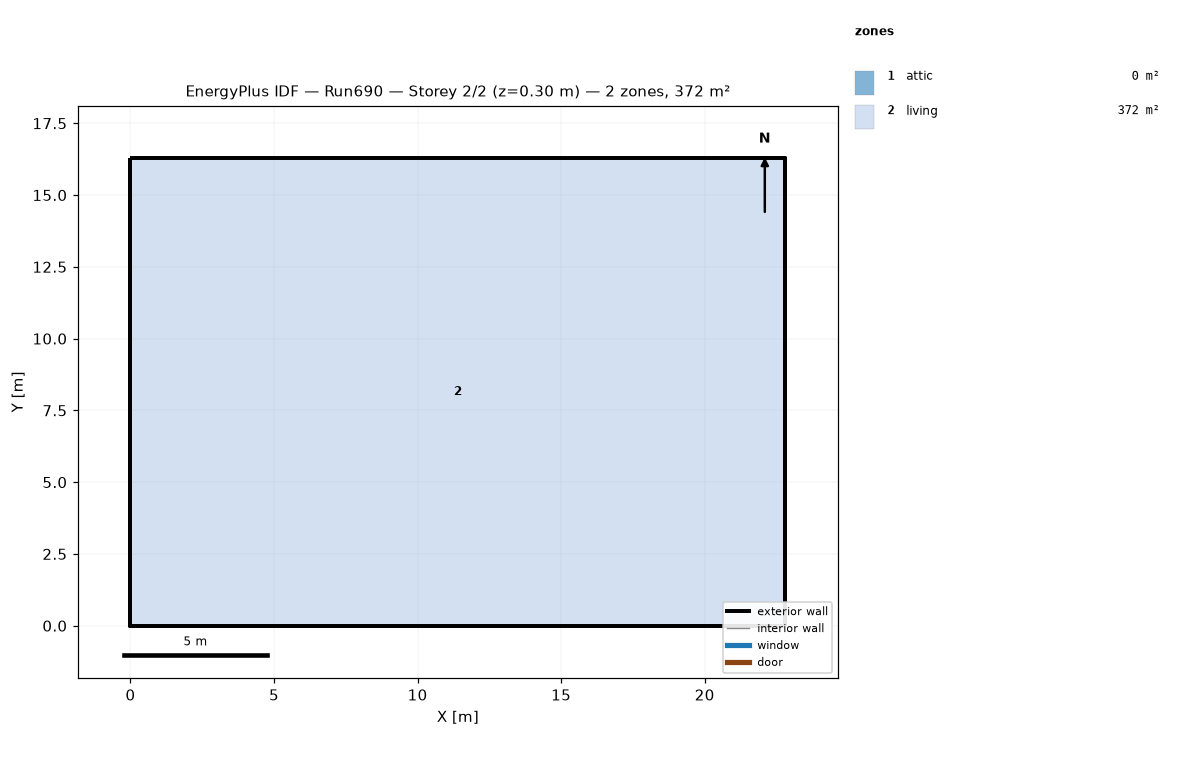
=== STOREY PLAN SPEC (per zone: floor XY polygon, exterior-wall plan segments, windows/doors) ===
zone 1: attic  (0.0 m²)
  exterior wall: (22.81, 0.00) – (22.81, 16.29) – (22.81, 8.15)  [24.4 m]
  exterior wall: (0.00, 16.29) – (0.00, 0.00) – (0.00, 8.15)  [24.4 m]
zone 2: living  (371.6 m²)
  floor: (0.00, 0.00) (0.00, 16.29) (22.81, 16.29) (22.81, 0.00)
  exterior wall: (0.00, 0.00) – (22.81, 0.00)  [22.8 m]
  exterior wall: (22.81, 0.00) – (22.81, 16.29)  [16.3 m]
  exterior wall: (22.81, 16.29) – (0.00, 16.29)  [22.8 m]
  exterior wall: (0.00, 16.29) – (0.00, 0.00)  [16.3 m]

=== DERIVED (storey summary) ===
Building: Run690
Storey: 2 of 2  (floor level z = 0.30 m)
Storey gross floor area: 371.6 m²
Zones on this storey: 2
  - attic: floor 0.0 m²; exterior wall 48.9 m (22.3 m²); WWR 0.0%
  - living: floor 371.6 m²; exterior wall 78.2 m (572.1 m²); WWR 0.0%
Zone adjacency: (none detected)